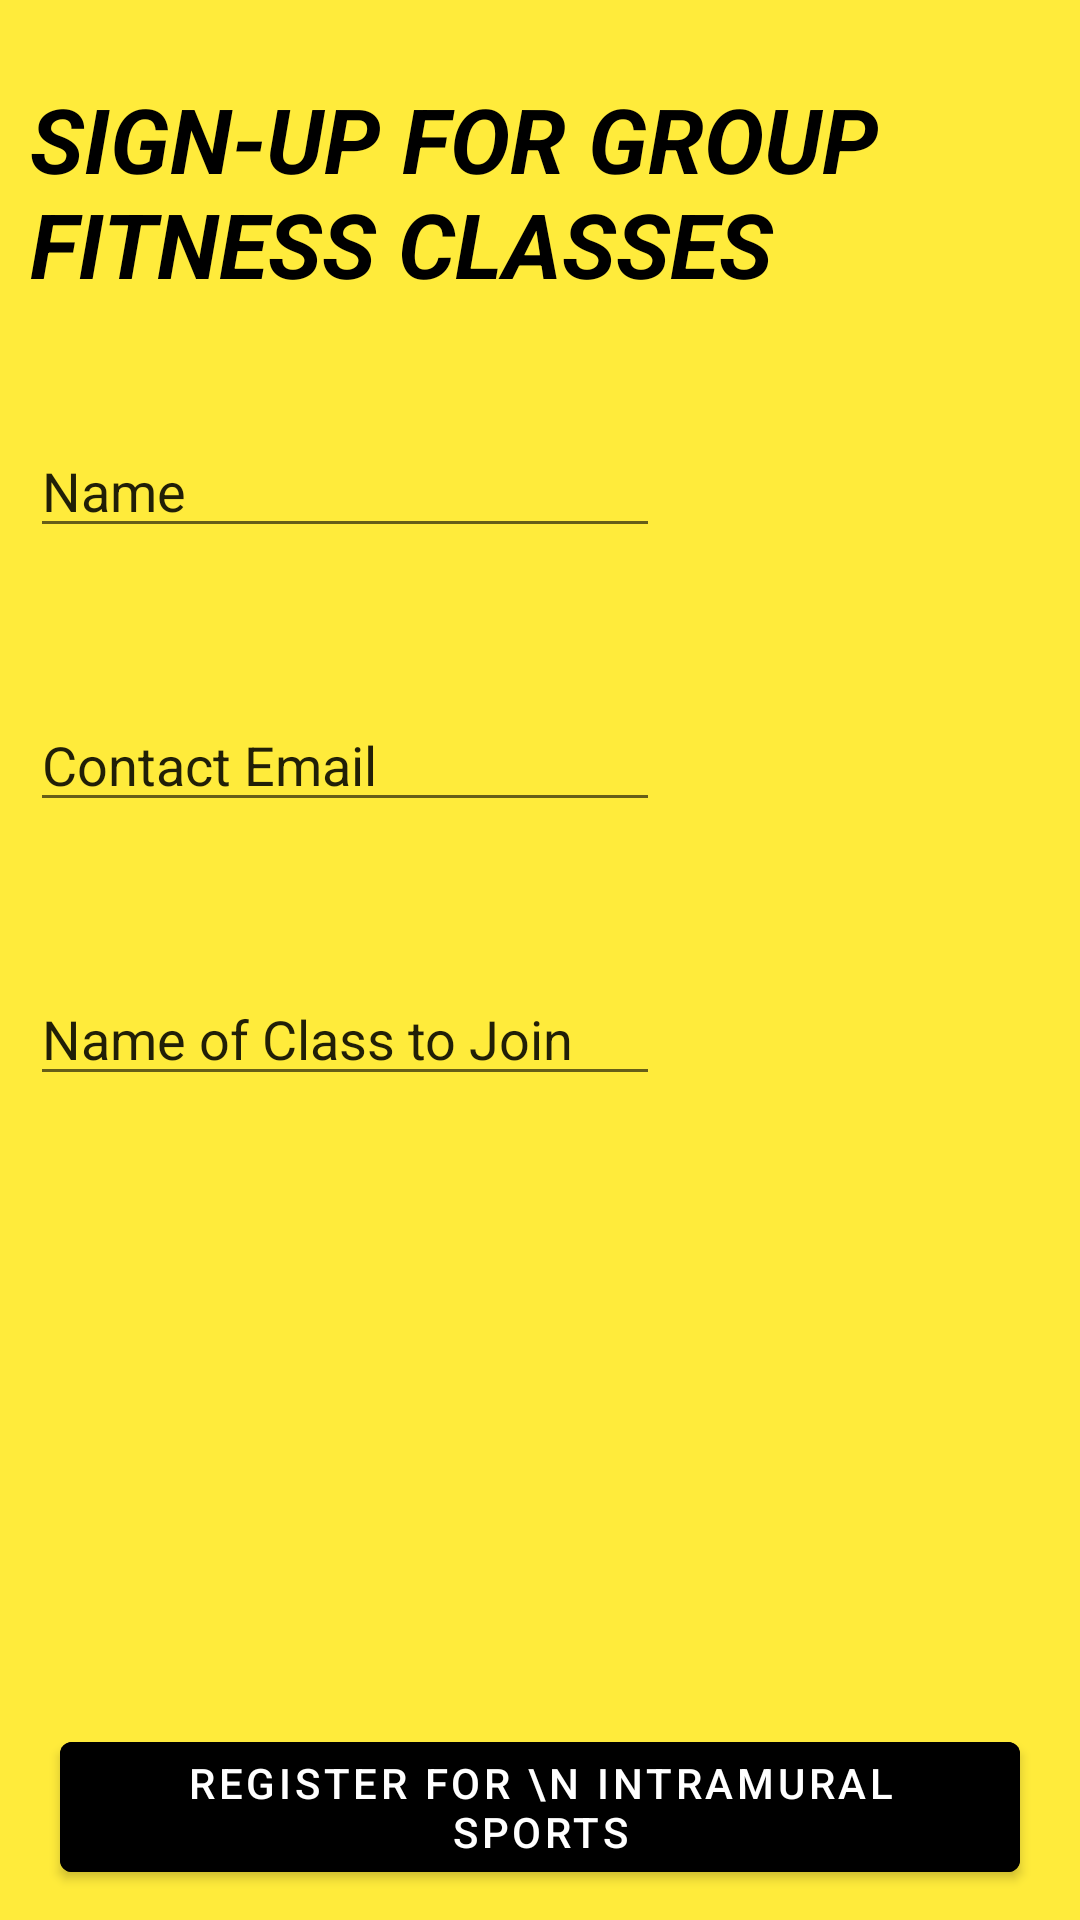

Layout XML and referenced resources for this Android screen:
<!-- AndroidManifest.xml: application theme Theme.TURecApp -->
<!-- res/layout/fragment_group.xml -->
<?xml version="1.0" encoding="utf-8"?>
<androidx.constraintlayout.widget.ConstraintLayout xmlns:android="http://schemas.android.com/apk/res/android"
    xmlns:app="http://schemas.android.com/apk/res-auto"
    xmlns:tools="http://schemas.android.com/tools"
    android:layout_width="match_parent"
    android:layout_height="match_parent"
    android:orientation="vertical"
    android:gravity="center"
    android:padding="10dp"
    android:background="@color/screenBackground"
    tools:context=".GroupFragment">


    <Button
        android:id="@+id/sports"
        android:layout_width="wrap_content"
        android:layout_height="wrap_content"
        android:backgroundTint="@android:color/black"
        android:text="Register for \n Intramural Sports"
        app:layout_constraintBottom_toBottomOf="parent"
        app:layout_constraintEnd_toEndOf="parent"
        app:layout_constraintStart_toStartOf="parent" />

    <TextView
        android:id="@+id/signup"
        android:layout_width="wrap_content"
        android:layout_height="wrap_content"
        android:layout_marginTop="16dp"
        android:fontFamily="sans-serif"
        android:text="Sign-up for Group Fitness Classes"
        android:textAllCaps="true"
        android:textAppearance="@style/TextAppearance.AppCompat.Large"
        android:textColor="#000000"
        android:textSize="30sp"
        android:textStyle="bold|italic"
        app:layout_constraintEnd_toEndOf="parent"
        app:layout_constraintStart_toStartOf="parent"
        app:layout_constraintTop_toTopOf="parent" />

    <EditText
        android:id="@+id/editTextTextPersonName"
        android:layout_width="wrap_content"
        android:layout_height="wrap_content"
        android:layout_marginTop="40dp"
        android:ems="10"
        android:inputType="textPersonName"
        android:text="Name"
        app:layout_constraintStart_toStartOf="parent"
        app:layout_constraintTop_toBottomOf="@+id/signup" />

    <EditText
        android:id="@+id/editTextTextPersonName2"
        android:layout_width="wrap_content"
        android:layout_height="wrap_content"
        android:layout_marginTop="50dp"
        android:ems="10"
        android:inputType="textPersonName"
        android:text="Contact Email"
        app:layout_constraintStart_toStartOf="parent"
        app:layout_constraintTop_toBottomOf="@+id/editTextTextPersonName" />

    <EditText
        android:id="@+id/editTextTextPersonName3"
        android:layout_width="wrap_content"
        android:layout_height="wrap_content"
        android:layout_marginTop="50dp"
        android:ems="10"
        android:inputType="textPersonName"
        android:text="Name of Class to Join"
        app:layout_constraintStart_toStartOf="parent"
        app:layout_constraintTop_toBottomOf="@+id/editTextTextPersonName2" />
</androidx.constraintlayout.widget.ConstraintLayout>
<!-- resources referenced by this layout -->
<resources>
  <color name="screenBackground">#FFEB3B</color>
  <style name="Theme.TURecApp" parent="Theme.MaterialComponents.DayNight.DarkActionBar">
              
              <item name="colorPrimary">@color/purple_500</item>
              <item name="colorPrimaryVariant">@color/purple_700</item>
              <item name="colorOnPrimary">@color/white</item>
              
              <item name="colorSecondary">@color/teal_200</item>
              <item name="colorSecondaryVariant">@color/teal_700</item>
              <item name="colorOnSecondary">@color/black</item>
              
              <item name="android:statusBarColor" tools:targetApi="l">?attr/colorPrimaryVariant</item>
              
          </style>
  <color name="purple_500">#FF6200EE</color>
  <color name="purple_700">#FF3700B3</color>
  <color name="white">#FFFFFFFF</color>
  <color name="teal_200">#FF03DAC5</color>
  <color name="teal_700">#FF018786</color>
  <color name="black">#FF000000</color>
</resources>
